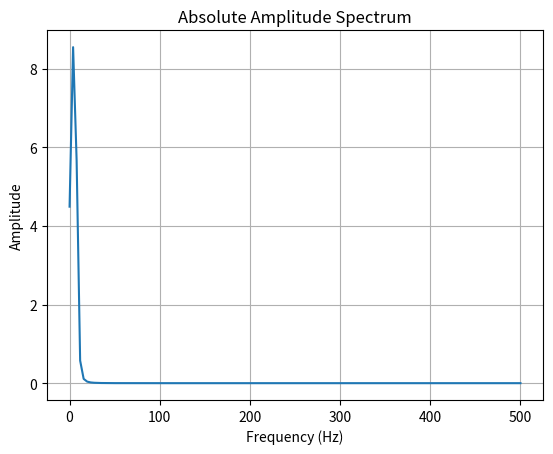

This chart was generated by the following Python code:
import numpy as np
import matplotlib.pyplot as plt
from scipy.signal import welch

# Generate a sample signal
fs = 1000  # Sampling frequency
t = np.linspace(0, 1, fs, endpoint=False)  # 1 second of signal
x = np.sin(2 * np.pi * 5 * t)*10  # Sinusoidal signal at 5 Hz

# Compute the power spectral density using pwelch
frequencies, psd = welch(x, fs=fs, scaling='spectrum', average='median')

# Compute the absolute amplitude spectrum
amplitude = np.sqrt(psd)

# Plot the amplitude spectrum
plt.figure()

plt.plot(frequencies, amplitude)
plt.xlabel('Frequency (Hz)')
plt.ylabel('Amplitude')
plt.title('Absolute Amplitude Spectrum')
plt.grid(True)
plt.show()
input()